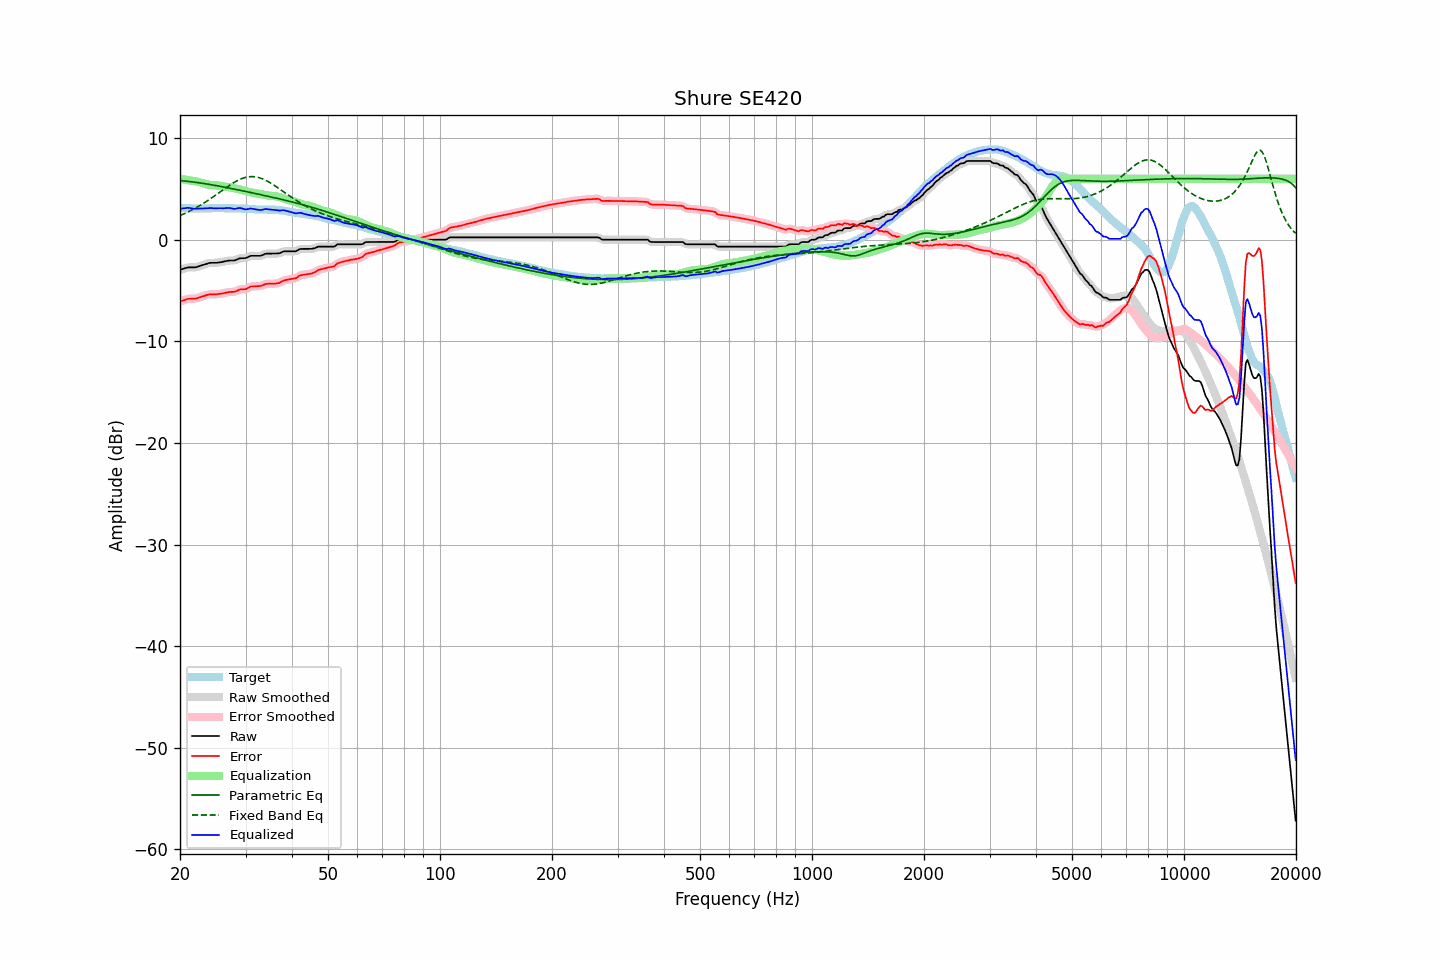

The data file committed next to this chart (first rows):
frequency, raw, error, smoothed, error_smoothed, equalization, parametric_eq, fixed_band_eq, equalized_raw, equalized_smoothed, target
20.00, -2.95, -6.09, -2.96, -6.09, 5.99, 5.82, 2.38, 3.04, 3.04, 3.13
20.20, -2.90, -6.02, -2.90, -6.02, 5.97, 5.81, 2.45, 3.07, 3.07, 3.12
20.40, -2.86, -5.97, -2.85, -5.96, 5.95, 5.80, 2.52, 3.09, 3.10, 3.11
20.61, -2.81, -5.92, -2.81, -5.91, 5.92, 5.78, 2.59, 3.11, 3.12, 3.11
20.81, -2.76, -5.85, -2.76, -5.86, 5.90, 5.77, 2.67, 3.14, 3.13, 3.09
21.02, -2.72, -5.81, -2.73, -5.83, 5.87, 5.75, 2.74, 3.15, 3.14, 3.09
21.23, -2.72, -5.81, -2.72, -5.81, 5.84, 5.73, 2.82, 3.12, 3.13, 3.09
21.44, -2.72, -5.81, -2.72, -5.81, 5.82, 5.71, 2.90, 3.10, 3.10, 3.09
21.66, -2.72, -5.80, -2.73, -5.81, 5.79, 5.69, 2.98, 3.07, 3.07, 3.08
21.87, -2.72, -5.80, -2.72, -5.80, 5.77, 5.67, 3.07, 3.05, 3.06, 3.08
22.09, -2.70, -5.78, -2.69, -5.77, 5.75, 5.65, 3.16, 3.05, 3.05, 3.08
22.31, -2.65, -5.73, -2.65, -5.73, 5.72, 5.63, 3.25, 3.07, 3.06, 3.08
22.54, -2.60, -5.67, -2.60, -5.68, 5.68, 5.61, 3.34, 3.07, 3.07, 3.07
22.76, -2.55, -5.63, -2.55, -5.63, 5.63, 5.58, 3.43, 3.08, 3.07, 3.08
22.99, -2.50, -5.58, -2.50, -5.58, 5.57, 5.56, 3.53, 3.07, 3.07, 3.08
23.22, -2.45, -5.53, -2.45, -5.53, 5.52, 5.53, 3.63, 3.07, 3.08, 3.08
23.45, -2.39, -5.47, -2.39, -5.47, 5.48, 5.51, 3.73, 3.09, 3.09, 3.08
23.69, -2.34, -5.43, -2.34, -5.42, 5.44, 5.48, 3.83, 3.10, 3.11, 3.09
23.92, -2.29, -5.38, -2.30, -5.39, 5.42, 5.46, 3.94, 3.13, 3.12, 3.09
24.16, -2.27, -5.38, -2.28, -5.38, 5.40, 5.43, 4.04, 3.12, 3.12, 3.10
24.40, -2.27, -5.39, -2.27, -5.38, 5.38, 5.40, 4.15, 3.11, 3.11, 3.11
24.65, -2.27, -5.38, -2.27, -5.39, 5.37, 5.38, 4.26, 3.10, 3.10, 3.11
24.89, -2.27, -5.38, -2.27, -5.38, 5.36, 5.35, 4.37, 3.09, 3.09, 3.11
25.14, -2.26, -5.36, -2.26, -5.36, 5.35, 5.32, 4.49, 3.09, 3.10, 3.10
25.39, -2.23, -5.33, -2.24, -5.34, 5.34, 5.29, 4.60, 3.11, 3.10, 3.10
25.65, -2.21, -5.32, -2.21, -5.32, 5.31, 5.26, 4.71, 3.10, 3.10, 3.11
25.91, -2.19, -5.30, -2.19, -5.30, 5.29, 5.23, 4.83, 3.10, 3.10, 3.11
26.16, -2.16, -5.27, -2.16, -5.27, 5.26, 5.20, 4.94, 3.10, 3.10, 3.11
26.43, -2.12, -5.23, -2.12, -5.23, 5.23, 5.17, 5.05, 3.11, 3.11, 3.11
26.69, -2.08, -5.19, -2.08, -5.19, 5.21, 5.14, 5.16, 3.13, 3.13, 3.11
26.96, -2.05, -5.16, -2.06, -5.16, 5.19, 5.11, 5.27, 3.14, 3.13, 3.11
27.23, -2.04, -5.14, -2.04, -5.14, 5.16, 5.08, 5.38, 3.12, 3.12, 3.09
27.50, -2.04, -5.13, -2.05, -5.14, 5.13, 5.04, 5.48, 3.09, 3.09, 3.09
27.77, -2.04, -5.13, -2.04, -5.13, 5.10, 5.01, 5.58, 3.06, 3.06, 3.09
28.05, -2.03, -5.12, -2.02, -5.11, 5.06, 4.98, 5.67, 3.03, 3.05, 3.09
28.33, -1.96, -5.05, -1.96, -5.05, 5.03, 4.95, 5.76, 3.07, 3.07, 3.09
28.62, -1.90, -4.98, -1.90, -4.98, 5.00, 4.91, 5.85, 3.10, 3.10, 3.08
28.90, -1.83, -4.91, -1.84, -4.92, 4.97, 4.88, 5.92, 3.13, 3.12, 3.08
29.19, -1.81, -4.88, -1.82, -4.88, 4.92, 4.85, 5.99, 3.11, 3.11, 3.07
29.48, -1.81, -4.88, -1.81, -4.87, 4.87, 4.82, 6.05, 3.06, 3.06, 3.06
29.78, -1.81, -4.86, -1.81, -4.86, 4.82, 4.78, 6.10, 3.01, 3.02, 3.05
30.08, -1.79, -4.85, -1.78, -4.83, 4.78, 4.75, 6.15, 2.99, 3.00, 3.06
30.38, -1.72, -4.76, -1.72, -4.76, 4.74, 4.72, 6.18, 3.01, 3.02, 3.04
30.68, -1.65, -4.68, -1.65, -4.68, 4.70, 4.68, 6.20, 3.05, 3.05, 3.03
30.99, -1.58, -4.60, -1.60, -4.62, 4.67, 4.65, 6.22, 3.08, 3.06, 3.02
31.30, -1.58, -4.60, -1.58, -4.59, 4.63, 4.62, 6.22, 3.05, 3.06, 3.01
31.61, -1.58, -4.59, -1.57, -4.58, 4.60, 4.58, 6.21, 3.02, 3.03, 3.01
31.93, -1.58, -4.57, -1.58, -4.58, 4.58, 4.55, 6.19, 3.00, 3.00, 2.99
32.24, -1.58, -4.57, -1.59, -4.57, 4.55, 4.51, 6.16, 2.97, 2.97, 2.99
32.57, -1.58, -4.56, -1.59, -4.56, 4.53, 4.48, 6.12, 2.95, 2.94, 2.98
32.89, -1.58, -4.55, -1.57, -4.54, 4.50, 4.45, 6.07, 2.92, 2.93, 2.97
33.22, -1.53, -4.50, -1.52, -4.50, 4.47, 4.41, 6.02, 2.94, 2.95, 2.97
33.55, -1.46, -4.44, -1.46, -4.44, 4.44, 4.38, 5.95, 2.98, 2.98, 2.98
33.89, -1.38, -4.37, -1.40, -4.38, 4.41, 4.34, 5.88, 3.03, 3.01, 2.99
34.23, -1.36, -4.33, -1.37, -4.34, 4.38, 4.31, 5.80, 3.02, 3.01, 2.97
34.57, -1.36, -4.33, -1.36, -4.33, 4.36, 4.27, 5.71, 2.99, 3.00, 2.97
34.92, -1.36, -4.33, -1.36, -4.33, 4.34, 4.24, 5.62, 2.98, 2.98, 2.97
35.27, -1.36, -4.34, -1.36, -4.33, 4.33, 4.20, 5.52, 2.97, 2.97, 2.97
35.62, -1.36, -4.31, -1.36, -4.32, 4.32, 4.17, 5.42, 2.95, 2.95, 2.95
35.97, -1.36, -4.32, -1.36, -4.31, 4.30, 4.13, 5.32, 2.94, 2.94, 2.96
... 635 more rows
